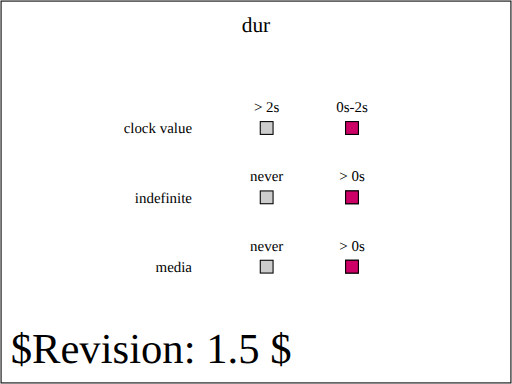
t = 0.00 s
t = 0.50 s: frame unchanged from t = 0.00 s, image omitted
t = 1.00 s: frame unchanged from t = 0.00 s, image omitted
t = 1.50 s: frame unchanged from t = 0.00 s, image omitted
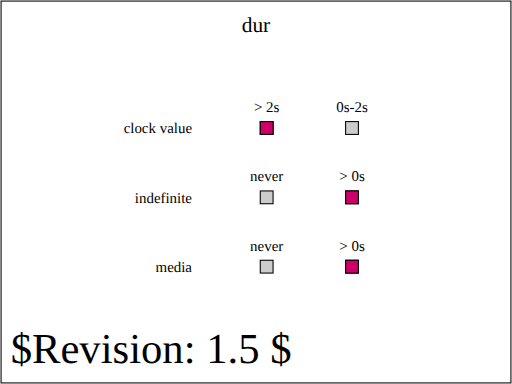
t = 2.00 s

The animated SVG that drew these frames (rendered in a browser with its animation timeline set to each time). Animation: 3 SMIL elements (set=3); one cycle of 2.00 s.

<?xml version="1.0" encoding="UTF-8"?>
<!--======================================================================-->
<!--=  Copyright 2004 World Wide Web Consortium, (Massachusetts          =-->
<!--=  Institute of Technology, Institut National de Recherche en        =-->
<!--=  Informatique et en Automatique, Keio University). All Rights      =-->
<!--=  Reserved. See http://www.w3.org/Consortium/Legal/.                =-->
<!--======================================================================--><!DOCTYPE svg PUBLIC "-//W3C//DTD SVG 1.1 Tiny//EN" "http://www.w3.org/Graphics/SVG/1.1/DTD/svg11-tiny.dtd">

<svg xmlns="http://www.w3.org/2000/svg" xmlns:xlink="http://www.w3.org/1999/xlink" version="1.1" baseProfile="tiny" id="svg-root" width="100%" height="100%" viewBox="0 0 480 360">
    <SVGTestCase xmlns:testcase="http://www.w3.org/2000/02/svg/testsuite/description/" xmlns="http://www.w3.org/2000/02/svg/testsuite/description/" reviewer="CN" owner="VH" desc="Basic Test on dur attribute" status="accepted" version="$Revision: 1.5 $" testname="$RCSfile: animate-elem-64-t.svg,v $">
        <OperatorScript>
            <Paragraph>
                This tests performs basic tests on the dur attribute.
            </Paragraph>
            <Paragraph>
                The first row shows a red rectangle subject to a &lt;set&gt; animation
                with no begin attribute, no end attribute and a dur attribute set to
                '2s'. Therefore, the animation should be active from 0 to 2 seconds and
                then terminate. Consequently, the rectangle should show on the right
                for the first two seconds, and then move to the left position.
            </Paragraph>
            <Paragraph>
                The second row shows a red rectangle subject to a &lt;set&gt; animation
                with no begin attribute, no end attribute and a dur attribute set to
                'indefinite'. Therefore, the animation should stay active indefinitely 
                and the rectangle should always be on the right position, never on the 
                left position.
            </Paragraph>
            <Paragraph>
                Finally, the third row shows red rectangle subject to a &lt;set&gt; animation
                with no begin attribute, no end attribute and a dur attribute set to
                'media'. In the context of SVG 1.1, this is equivalent to an 'indefinite'
                value. Therefore, the animation should stay active indefinitely 
                and the rectangle should always be on the right position, never on the 
                left position.
            </Paragraph>
        </OperatorScript>
    </SVGTestCase>
    <title id="test-title">$RCSfile: animate-elem-64-t.svg,v $</title>
    
    <!--======================================================================-->
    <!--Content of Test Case follows...                  =====================-->
    <!--======================================================================-->
    <text id="revision" x="10" y="340" font-size="40" stroke="none" fill="black">$Revision: 1.5 $</text>
    <rect id="test-frame" x="1" y="1" width="478" height="358" fill="none" stroke="#000"/>

    <text text-anchor="middle" x="240" y="30" font-size="20">dur</text>

    <g transform="translate(100, 100)">

        <g transform="translate(80,25)" text-anchor="end" font-size="14">
            <text>clock value</text>
            <text y="65">indefinite</text>
            <text y="130">media</text>
        </g>

        <g id="timeMarkersText" transform="translate(150, 5)" text-anchor="middle" font-size="14">
            <text>&gt; 2s</text>
            <text x="80">0s-2s</text>

            <g transform="translate(0, 65)">
                <text>never</text>
                <text x="80">&gt; 0s</text>
            </g>

            <g transform="translate(0, 130)">
                <text>never</text>
                <text x="80">&gt; 0s</text>
            </g>
        </g>

        <g transform="translate(150,20)" stroke="black">
            <defs>
                <rect id="shadow" x="-6" y="-6" width="12" height="12" fill="#ccc" stroke="black" stroke-width="1"/>
            </defs>

            <g id="setOne">
                <use xlink:href="#shadow" x="0"/>
                <use xlink:href="#shadow" x="80"/>

                <rect x="-6" y="-6" width="12" height="12" fill="rgb(204,0,102)">
                    <set id="firstSet" attributeName="x" to="74" dur="2s"/>
                </rect>
            </g>

            <g id="setTwo" transform="translate(0, 65)">
                <use xlink:href="#shadow" x="0"/>
                <use xlink:href="#shadow" x="80"/>

                <rect x="-6" y="-6" width="12" height="12" fill="rgb(204,0,102)">
                    <set attributeName="x" to="74" dur="indefinite"/>
                </rect>
            </g>

            <g id="setThree" transform="translate(0, 130)">
                <use xlink:href="#shadow" x="0"/>
                <use xlink:href="#shadow" x="80"/>

                <rect x="-6" y="-6" width="12" height="12" fill="rgb(204,0,102)">
                    <set attributeName="x" to="74" dur="media"/>
                </rect>
            </g>
        </g>
    </g>
</svg>
